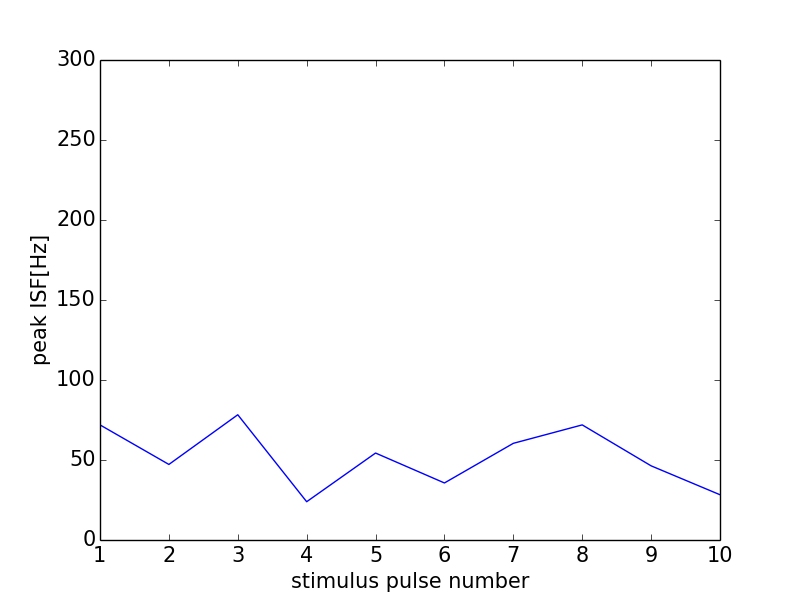

The table this chart was drawn from, first rows:
0, 0.0
0, 0
1, 71.94
2, 47.23
3, 78.28
4, 23.92
5, 54.35
6, 35.65
7, 60.42
8, 71.94
9, 46.35
10, 28.29
11, 0
